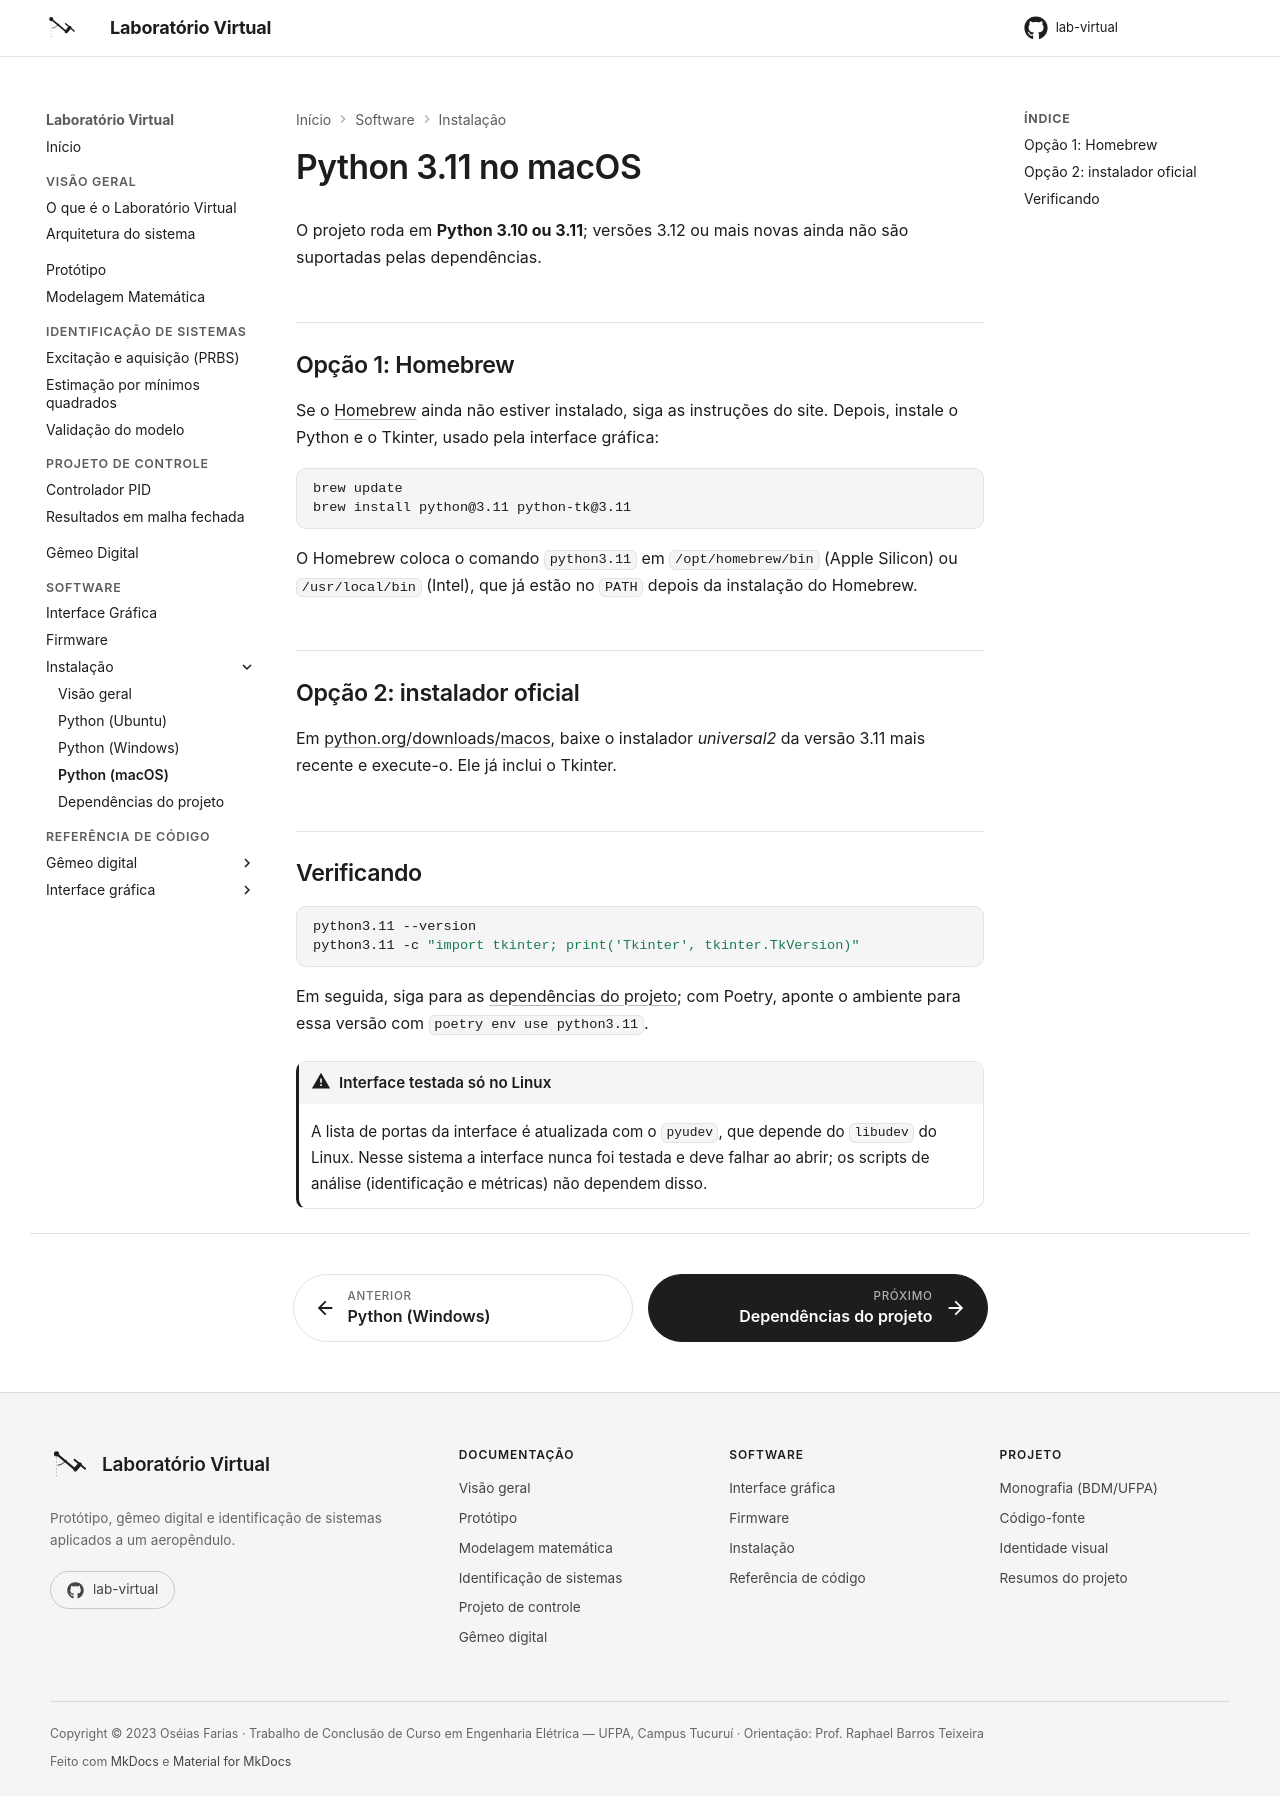

repository: Oseiasdfarias/lab-virtual · page: software/instalacao/python/macos/index.html · generator: mkdocs

---
title: Python 3.11 no macOS
author: Oséias Farias
---

# Python 3.11 no macOS

O projeto roda em **Python 3.10 ou 3.11**; versões 3.12 ou mais novas ainda não são suportadas
pelas dependências.

## Opção 1: Homebrew

Se o [Homebrew](https://brew.sh/) ainda não estiver instalado, siga as instruções do site.
Depois, instale o Python e o Tkinter, usado pela interface gráfica:

```bash
brew update
brew install python@3.11 python-tk@3.11
```

O Homebrew coloca o comando `python3.11` em `/opt/homebrew/bin` (Apple Silicon) ou
`/usr/local/bin` (Intel), que já estão no `PATH` depois da instalação do Homebrew.

## Opção 2: instalador oficial

Em [python.org/downloads/macos](https://www.python.org/downloads/macos/), baixe o instalador
*universal2* da versão 3.11 mais recente e execute-o. Ele já inclui o Tkinter.

## Verificando

```bash
python3.11 --version
python3.11 -c "import tkinter; print('Tkinter', tkinter.TkVersion)"
```

Em seguida, siga para as [dependências do projeto](../dependencias.md); com Poetry, aponte o
ambiente para essa versão com `poetry env use python3.11`.

!!! warning "Interface testada só no Linux"
    A lista de portas da interface é atualizada com o `pyudev`, que depende do `libudev` do
    Linux. Nesse sistema a interface nunca foi testada e deve falhar ao abrir; os scripts de análise
    (identificação e métricas) não dependem disso.
